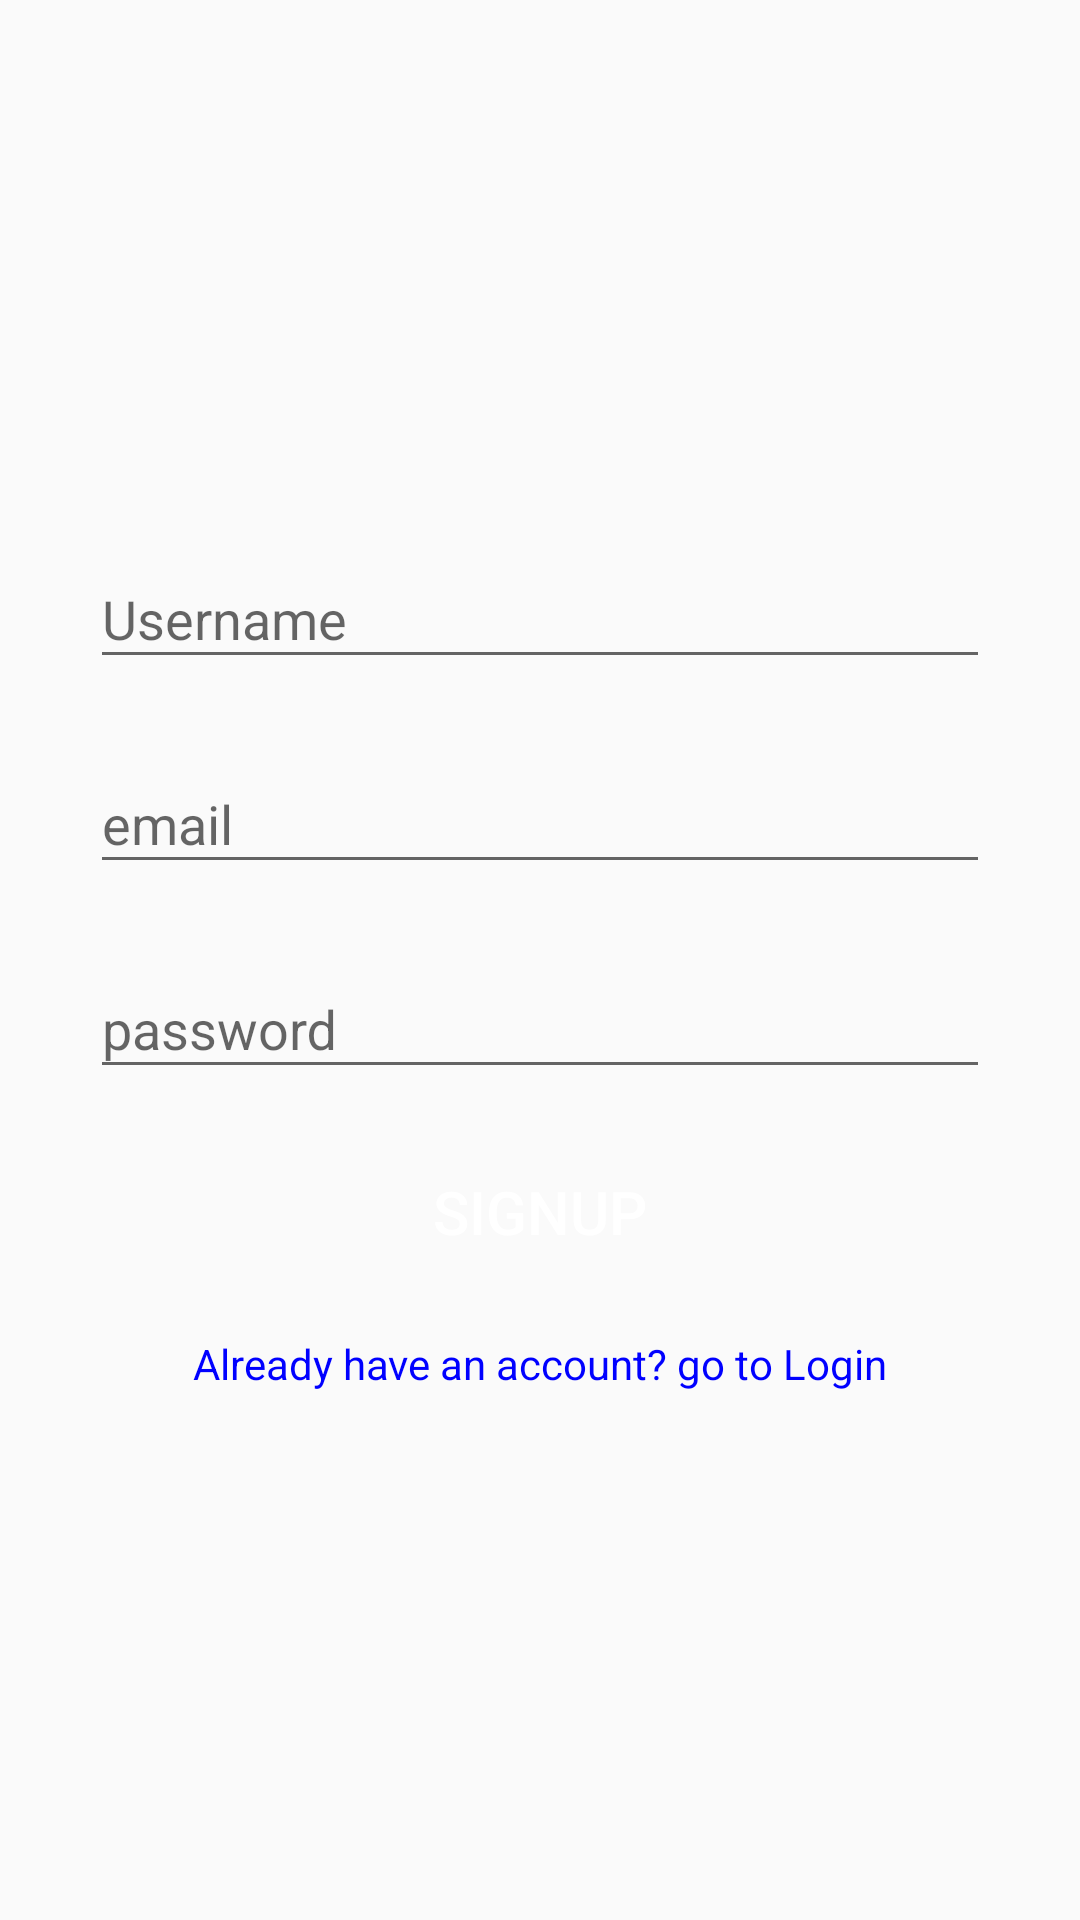

Write the Android layout XML for this screen, with the resource values it uses.
<!-- AndroidManifest.xml: activity theme AppTheme.NoActionBar -->
<!-- res/layout/activity_signup.xml -->
<?xml version="1.0" encoding="utf-8"?>
<androidx.constraintlayout.widget.ConstraintLayout xmlns:android="http://schemas.android.com/apk/res/android"
    xmlns:app="http://schemas.android.com/apk/res-auto"
    xmlns:tools="http://schemas.android.com/tools"
    android:layout_width="match_parent"
    android:layout_height="match_parent"
    tools:context=".activities.SignupActivity">

    <androidx.core.widget.NestedScrollView
        android:layout_width="match_parent"
        android:layout_height="match_parent"
        android:fillViewport="true">

        <RelativeLayout
            android:layout_width="match_parent"
            android:layout_height="match_parent">

            <ImageView
                android:id="@+id/imageView"
                android:layout_width="match_parent"
                android:layout_height="150dp"
                android:layout_centerHorizontal="true"
                android:src="@drawable/avatar"
                android:layout_margin="@dimen/grid_2x"/>

            <com.google.android.material.textfield.TextInputLayout
                android:id="@+id/usernameTIL"
                android:layout_width="@dimen/standard_width"
                android:layout_height="wrap_content"
                android:layout_centerHorizontal="true"
                android:layout_margin="@dimen/grid_2x"
                android:layout_below="@id/imageView">

                <com.google.android.material.textfield.TextInputEditText
                    android:id="@+id/usernameET"
                    android:layout_width="match_parent"
                    android:layout_height="wrap_content"
                    android:inputType="text"
                    android:hint="Username"/>

            </com.google.android.material.textfield.TextInputLayout>

            <com.google.android.material.textfield.TextInputLayout
                android:id="@+id/emailTIL"
                android:layout_width="@dimen/standard_width"
                android:layout_height="wrap_content"
                android:layout_centerHorizontal="true"
                android:layout_margin="@dimen/grid_2x"
                android:layout_below="@id/usernameTIL">

                <com.google.android.material.textfield.TextInputEditText
                    android:id="@+id/emailET"
                    android:layout_width="match_parent"
                    android:layout_height="wrap_content"
                    android:inputType="textEmailAddress"
                    android:hint="email"/>

            </com.google.android.material.textfield.TextInputLayout>

            <com.google.android.material.textfield.TextInputLayout
                android:id="@+id/passwordTIL"
                android:layout_width="@dimen/standard_width"
                android:layout_height="wrap_content"
                android:layout_centerHorizontal="true"
                android:layout_margin="@dimen/grid_2x"
                android:layout_below="@id/emailTIL">

                <com.google.android.material.textfield.TextInputEditText
                    android:id="@+id/passwordET"
                    android:layout_width="match_parent"
                    android:layout_height="wrap_content"
                    android:inputType="textPassword"
                    android:hint="password"/>

            </com.google.android.material.textfield.TextInputLayout>

            <Button
                android:id="@+id/buttonSignup"
                android:layout_width="@dimen/standard_width"
                android:layout_height="@dimen/standard_height"
                android:layout_below="@+id/passwordTIL"
                android:layout_centerHorizontal="true"
                android:text="@string/signup"
                style="@style/StandarButton"
                android:onClick="onSignup"
                android:layout_margin="@dimen/grid_2x"/>

            <TextView
                android:id="@+id/LoginTV"
                android:layout_width="wrap_content"
                android:layout_height="wrap_content"
                android:layout_below="@id/buttonSignup"
                android:layout_centerHorizontal="true"
                android:layout_margin="@dimen/grid_2x"
                android:clickable="true"
                android:text="@string/text_login"
                style="@style/LinkText"
                android:onClick="gotoLogin"/>
        </RelativeLayout>


    </androidx.core.widget.NestedScrollView>

    <LinearLayout
        android:id="@+id/signupProgressLayout"
        android:layout_width="match_parent"
        android:layout_height="match_parent"
        android:orientation="vertical"
        android:gravity="center"
        android:background="@color/trnasparent_grey"
        android:visibility="gone">

        <ProgressBar
            android:layout_width="wrap_content"
            android:layout_height="wrap_content"/>
    </LinearLayout>

</androidx.constraintlayout.widget.ConstraintLayout>
<!-- resources referenced by this layout -->
<resources>
  <color name="trnasparent_grey">#99cccccc</color>
  <dimen name="grid_2x">8dp</dimen>
  <dimen name="standard_height">50dp</dimen>
  <dimen name="standard_width">300dp</dimen>
  <string name="signup">Signup</string>
  <string name="text_login">Already have an account? go to Login</string>
  <style name="LinkText">
          <item name="android:textColor">@color/blue</item>
      </style>
  <style name="StandarButton">
          <item name="android:textColor">@color/white</item>
          <item name="android:textSize">@dimen/standard_text_size</item>
          <item name="android:foreground">?attr/selectableItemBackground</item>
          <item name="android:background">@drawable/standard_button_rounded</item>
      </style>
  <style name="AppTheme.NoActionBar">
          <item name="windowActionBar">false</item>
          <item name="windowNoTitle">true</item>
      </style>
  <color name="blue">#0000ff</color>
  <color name="white">#FFFFFF</color>
  <dimen name="standard_text_size">20sp</dimen>
</resources>
